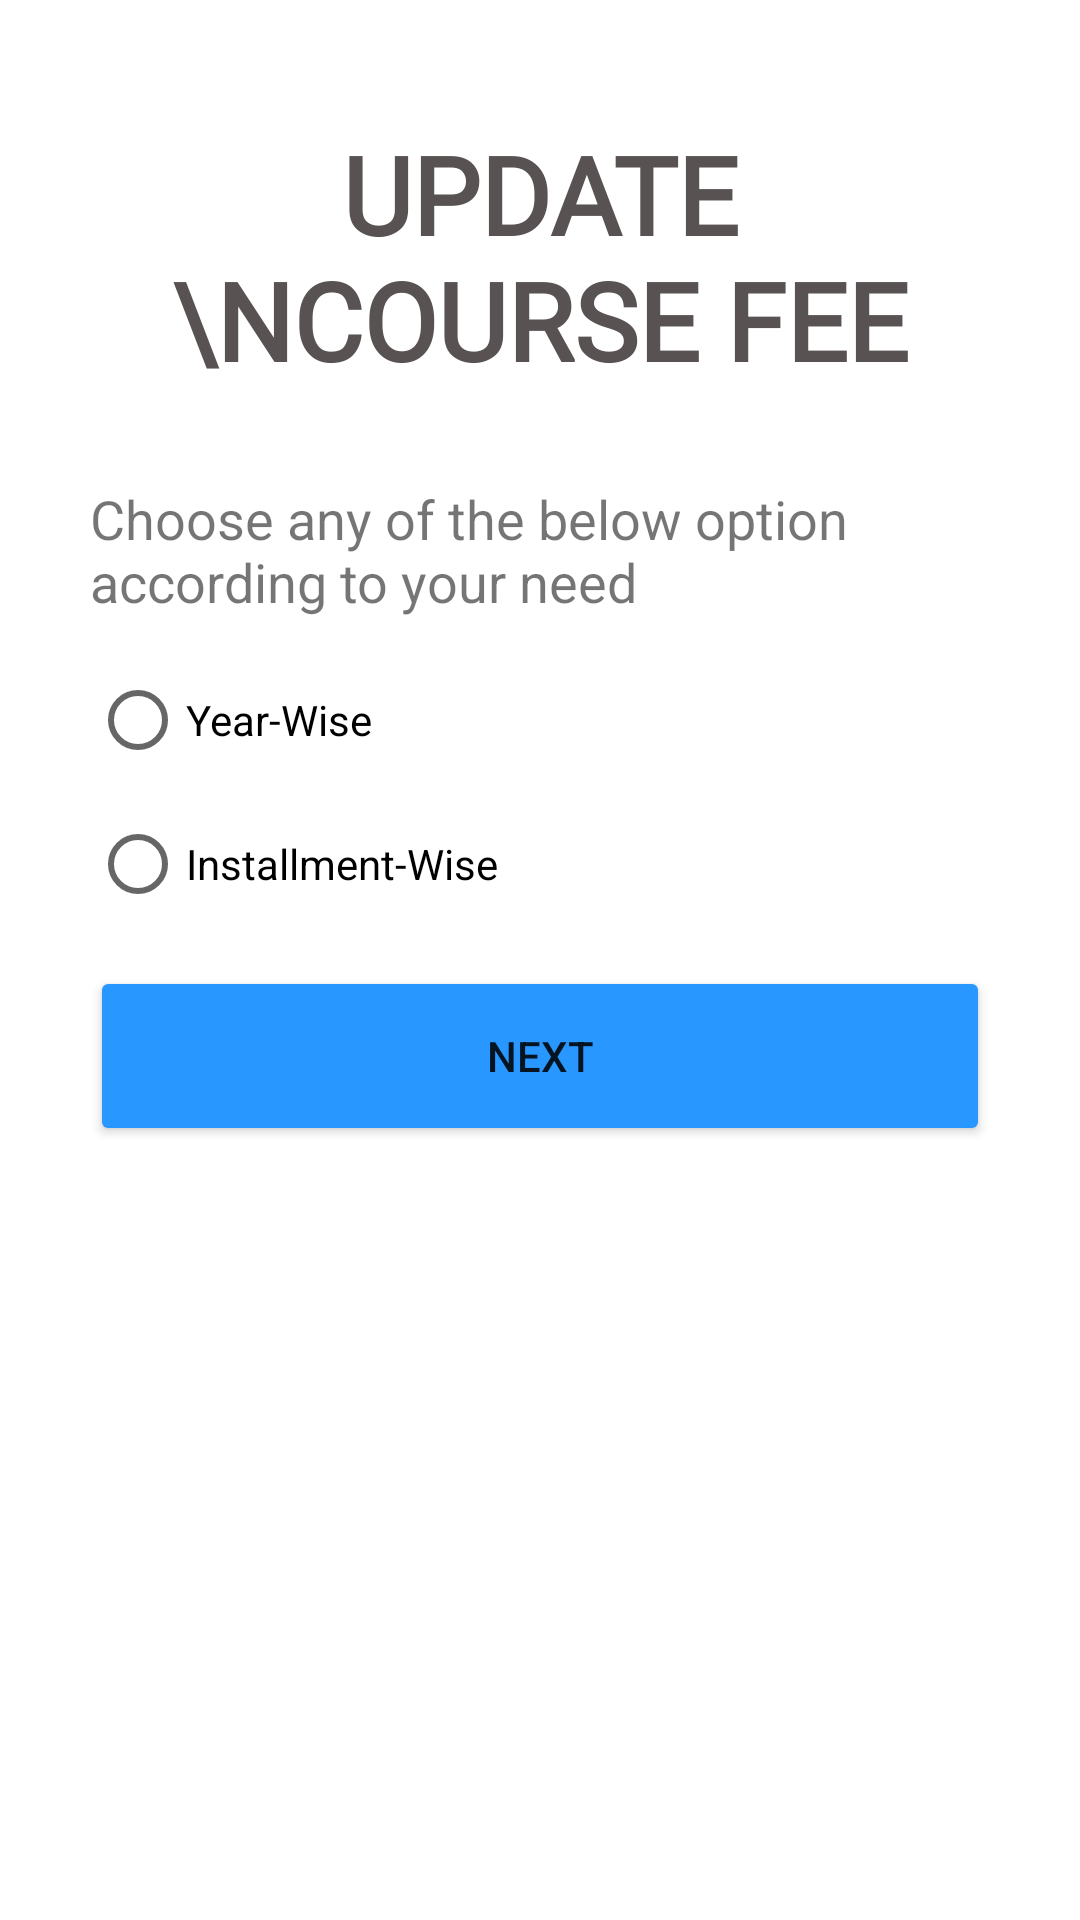

This screen was rendered from an Android layout file. Write that file and the resources it references.
<!-- AndroidManifest.xml: application theme Theme.MBSConnectsAdmin.NoActionBar -->
<!-- res/layout/activity_fee_option.xml -->
<?xml version="1.0" encoding="utf-8"?>
<ScrollView xmlns:android="http://schemas.android.com/apk/res/android"
    xmlns:app="http://schemas.android.com/apk/res-auto"
    xmlns:tools="http://schemas.android.com/tools"
    android:layout_width="match_parent"
    android:layout_height="match_parent"
    tools:context=".fees.fee_option"
    android:paddingRight="30dp"
    android:paddingLeft="30dp">
    <LinearLayout

        android:layout_marginTop="-60dp"
        android:layout_width="match_parent"
        android:layout_height="wrap_content"
        android:orientation="vertical"
        >



        <TextView

            android:layout_width="wrap_content"
            android:layout_height="wrap_content"
            android:layout_gravity="center"
            android:layout_marginTop="100dp"
            android:fontFamily="@font/archivo_black"
            android:text="Update \nCourse Fee"
            android:textStyle="bold"
            android:textAlignment="center"
            android:textAllCaps="true"
            android:textColor="@color/text_Color"
            android:textSize="36sp" />

        <TextView
            android:layout_marginTop="30dp"

            android:textSize="18sp"

            android:layout_width="wrap_content"
            android:layout_height="wrap_content"
            android:text="Choose any of the below option according to your need"
            ></TextView>
        <RadioGroup
            android:id="@+id/fee_style"
            android:layout_width="match_parent"
            android:layout_height="wrap_content"
            android:layout_marginTop="10dp"
            >

            <RadioButton
                android:id="@+id/year_fee"
                android:layout_width="wrap_content"
                android:layout_height="wrap_content"
                android:text="Year-Wise"
                ></RadioButton>

            <RadioButton
                android:layout_width="wrap_content"
                android:layout_height="wrap_content"
                android:text="Installment-Wise"
                ></RadioButton>

        </RadioGroup>

        <Button
            android:layout_width="match_parent"
            android:layout_height="60dp"
            android:text="Next"
            android:backgroundTint="#2897FF"
            android:layout_marginTop="10dp"
            android:onClick="final_fee"
            android:layout_marginBottom="60dp"
            ></Button>


    </LinearLayout>


</ScrollView>
<!-- resources referenced by this layout -->
<resources>
  <color name="text_Color">#585252</color>
  <style name="Theme.MBSConnectsAdmin.NoActionBar" parent="Theme.MaterialComponents.DayNight.NoActionBar">
          
          <item name="colorPrimary">@color/purple_500</item>
          <item name="colorPrimaryVariant">@color/purple_700</item>
          <item name="colorOnPrimary">@color/white</item>
          
          <item name="colorSecondary">@color/teal_200</item>
          <item name="colorSecondaryVariant">@color/teal_700</item>
          <item name="colorOnSecondary">@color/black</item>
          
          <item name="android:statusBarColor" tools:targetApi="l">?attr/colorPrimaryVariant</item>
          
      </style>
  <color name="purple_500">#FF6200EE</color>
  <color name="purple_700">#F3F4F7</color>
  <color name="white">#FFFFFFFF</color>
  <color name="teal_200">#FF03DAC5</color>
  <color name="teal_700">#FF018786</color>
  <color name="black">#FF000000</color>
</resources>
